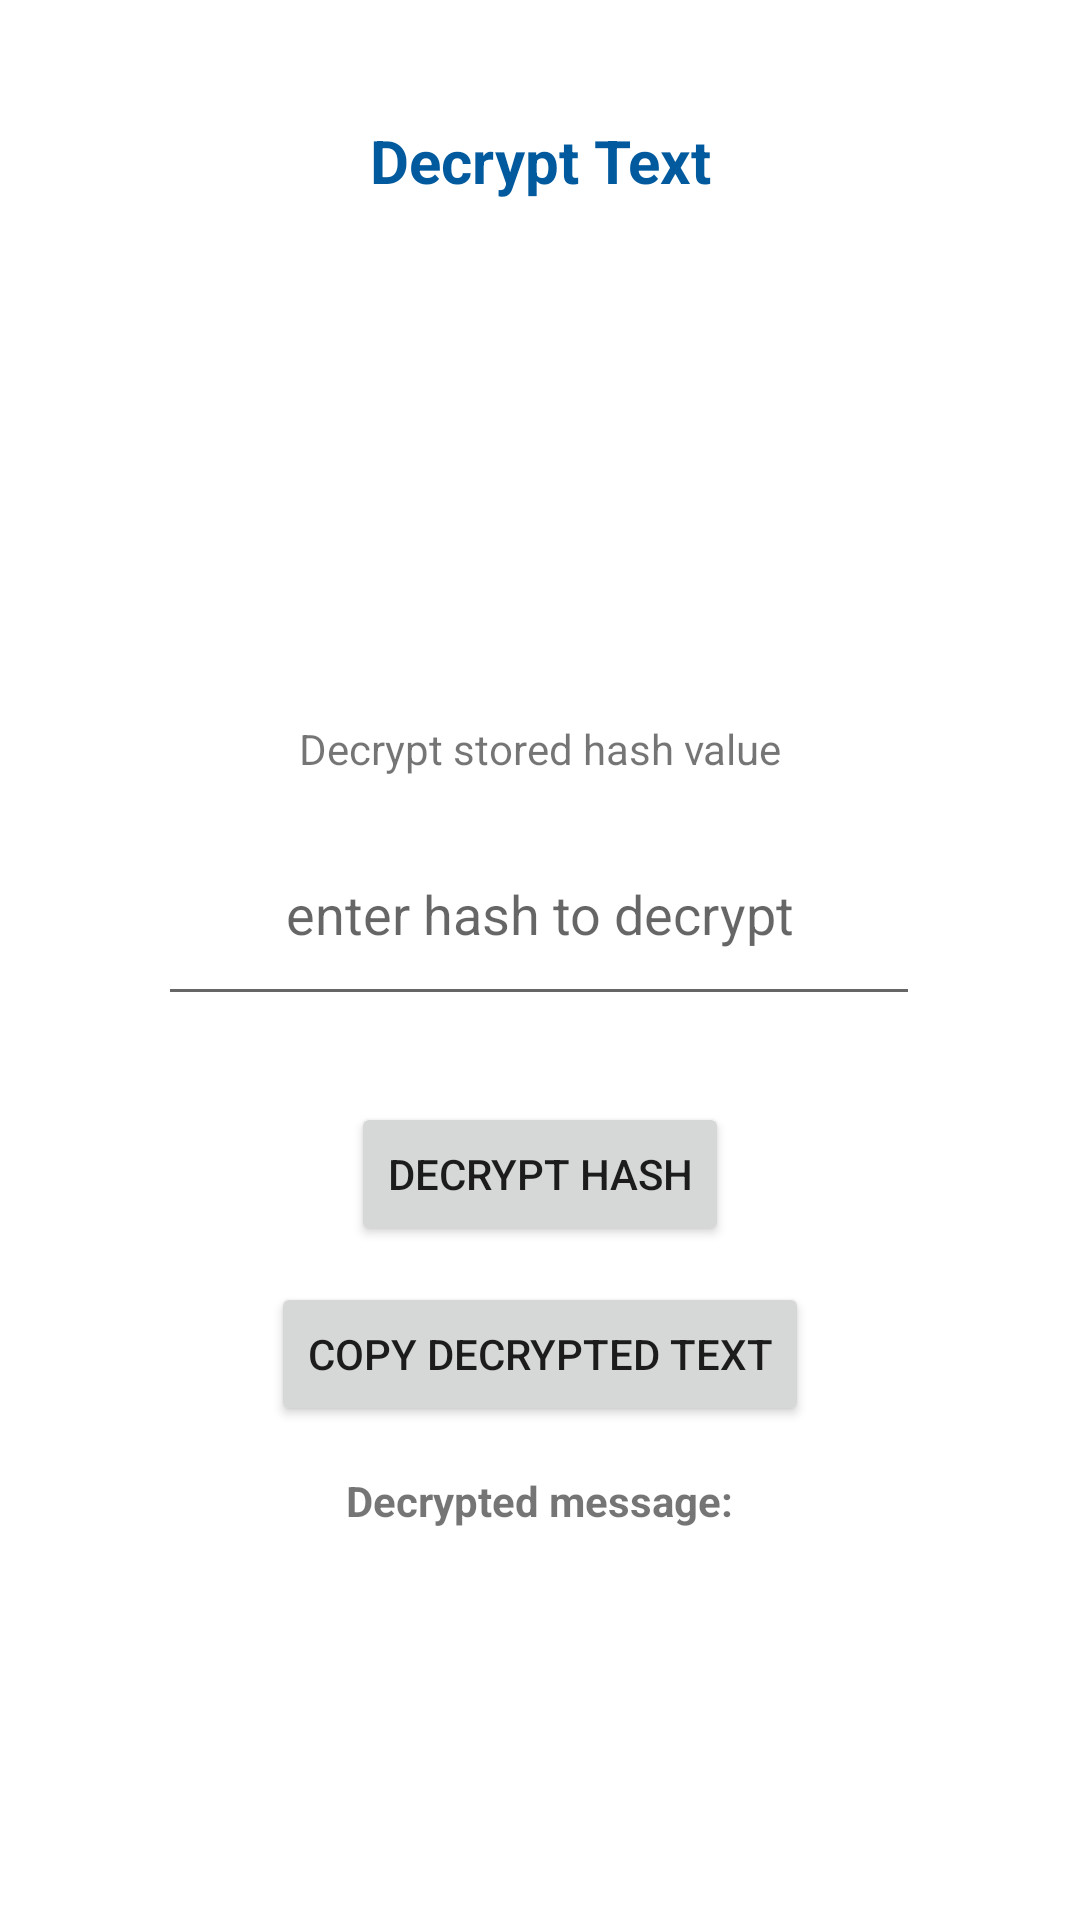

Reconstruct the res/layout file that produces this screen, plus the resources it refers to.
<!-- AndroidManifest.xml: application theme Theme.HashCryptic -->
<!-- res/layout/activity_decrypt_text.xml -->
<?xml version="1.0" encoding="utf-8"?>
<androidx.constraintlayout.widget.ConstraintLayout xmlns:android="http://schemas.android.com/apk/res/android"
    xmlns:app="http://schemas.android.com/apk/res-auto"
    xmlns:tools="http://schemas.android.com/tools"
    android:layout_width="match_parent"
    android:layout_height="match_parent"
    tools:context=".DecryptText">


    <TextView
        android:id="@+id/decryptTitle"
        android:layout_width="match_parent"
        android:layout_height="match_parent"
        android:text="Decrypt Text"
        android:textAlignment="center"
        android:textColor="@color/darker_blue"
        android:textSize="20sp"
        android:textStyle="bold"
        android:layout_marginTop="40dp"
        tools:layout_editor_absoluteX="28dp"
        tools:layout_editor_absoluteY="-80dp" />

    <com.google.android.material.textfield.TextInputLayout


        android:id="@+id/textInputLayout_dec"
        android:layout_width="280dp"
        android:layout_height="wrap_content"
        app:layout_constraintBottom_toBottomOf="@+id/decryptTitle"
        app:layout_constraintEnd_toEndOf="parent"
        app:layout_constraintHorizontal_bias="0.595"
        app:layout_constraintStart_toStartOf="parent"
        app:layout_constraintTop_toTopOf="@+id/decryptTitle"
        app:layout_constraintVertical_bias="0.499">

    </com.google.android.material.textfield.TextInputLayout>


    <com.google.android.material.textfield.TextInputEditText
        android:id="@+id/decrypt_editText"
        android:layout_width="254dp"
        android:layout_height="71dp"
        android:hint="enter hash to decrypt"
        android:textAlignment="center"
        app:layout_constraintBottom_toTopOf="@+id/buttonDecrypt"
        app:layout_constraintEnd_toEndOf="@+id/decryptTitle"
        app:layout_constraintHorizontal_bias="0.496"
        app:layout_constraintStart_toStartOf="@+id/decryptTitle"
        app:layout_constraintTop_toBottomOf="@+id/decryptOption"
        app:layout_constraintVertical_bias="0.23" />

    <Button
        android:id="@+id/buttonDecrypt"
        android:layout_width="wrap_content"
        android:layout_height="wrap_content"
        android:layout_marginTop="28dp"
        android:text="Decrypt Hash"
        app:layout_constraintEnd_toEndOf="parent"
        app:layout_constraintStart_toStartOf="parent"
        app:layout_constraintTop_toBottomOf="@+id/textInputLayout_dec" />

    <Button
        android:id="@+id/copydecr_txt"
        android:layout_width="wrap_content"
        android:layout_height="wrap_content"
        android:layout_marginTop="12dp"
        android:text="Copy Decrypted Text"
        app:layout_constraintEnd_toEndOf="parent"
        app:layout_constraintStart_toStartOf="parent"
        app:layout_constraintTop_toBottomOf="@+id/buttonDecrypt" />

    <TextView
        android:id="@+id/decryptOption"
        android:layout_width="wrap_content"
        android:layout_height="wrap_content"
        android:layout_marginTop="200dp"
        android:text="Decrypt stored hash value"
        app:layout_constraintEnd_toEndOf="parent"
        app:layout_constraintStart_toStartOf="parent"
        app:layout_constraintTop_toTopOf="@+id/decryptTitle"
        app:layout_constraintVertical_bias="0.79" />

    <TextView
        android:id="@+id/decr_msg_title"
        android:layout_width="wrap_content"
        android:layout_height="wrap_content"
        android:text="Decrypted message:"
        android:textAlignment="center"
        android:textStyle="bold"
        app:layout_constraintBottom_toBottomOf="parent"
        app:layout_constraintEnd_toEndOf="parent"
        app:layout_constraintHorizontal_bias="0.498"
        app:layout_constraintStart_toStartOf="parent"
        app:layout_constraintTop_toBottomOf="@+id/copydecr_txt"
        app:layout_constraintVertical_bias="0.104" />

    <TextView
        android:id="@+id/decr_msg_cntxt"
        android:layout_width="match_parent"
        android:layout_height="wrap_content"
        android:layout_marginStart="50dp"
        android:layout_marginEnd="50dp"
        android:text=""
        android:textAlignment="center"
        android:textColor="@color/darker_blue"
        android:textSize="18sp"
        android:textStyle="bold"
        app:layout_constraintBottom_toBottomOf="parent"
        app:layout_constraintEnd_toEndOf="parent"
        app:layout_constraintHorizontal_bias="1.0"
        app:layout_constraintStart_toStartOf="parent"
        app:layout_constraintTop_toBottomOf="@+id/decr_msg_title"
        app:layout_constraintVertical_bias="0.133" />

</androidx.constraintlayout.widget.ConstraintLayout>
<!-- resources referenced by this layout -->
<resources>
  <color name="darker_blue">#FF025A9E</color>
  <style name="Theme.HashCryptic" parent="Theme.MaterialComponents.Light.NoActionBar">
          
          <item name="colorPrimary">@color/light_blue</item>
          <item name="colorPrimaryVariant">@color/darker_blue</item>
          <item name="colorOnPrimary">@color/white</item>
          
          <item name="colorSecondary">@color/teal_200</item>
          <item name="colorSecondaryVariant">@color/teal_700</item>
          <item name="colorOnSecondary">@color/black</item>
          
          <item name="android:statusBarColor" tools:targetApi="l">?attr/colorPrimaryVariant</item>
          
      </style>
  <color name="light_blue">#FF329EA8</color>
  <color name="white">#FFFFFFFF</color>
  <color name="teal_200">#FF03DAC5</color>
  <color name="teal_700">#FF018786</color>
  <color name="black">#FF000000</color>
</resources>
